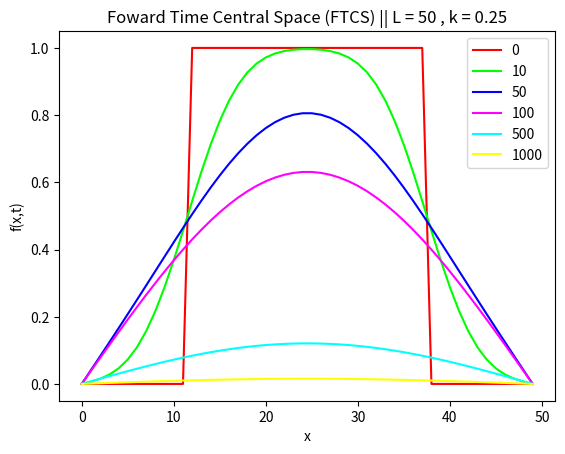

The matplotlib source for this figure:
"""
Exemplo 2 da aula.

Não está em forma de função pois pretendo unificar os FTSC.
"""
import matplotlib.pyplot as plt

CORES = ('red', 'lime', 'blue',
         'magenta', 'cyan', 'yellow',
         'black', 'orchid', 'gold', 'crimson')

L = 50

k = 0.25

TMAX = [0, 10, 50, 100, 500, 1000]

x = [i for i in range(L)]

for cor, tmax in enumerate(TMAX):

    f = [0 for _ in range(L)]
    g = [0 for _ in range(L)]

    m1 = int(L/4)
    m2 = int(3*L/4)

    for i in range(m1, m2 + 1):
        f[i] = 1

    tempo = 0
    while tempo < tmax:

        for i in range(1, L - 1):
            g[i] = f[i] + k * (f[i - 1] - 2 * f[i] + f[i + 1])

        for i in range(1, L - 1):
            f[i] = g[i]

        # D = 1
        tempo += 0.25

    print(f)

    plt.plot(x, f, color=CORES[cor], label=tmax)
plt.title(f'Foward Time Central Space (FTCS) || L = {L} , k = {k}')
plt.xlabel('x')
plt.ylabel('f(x,t)')
plt.legend()
plt.show()
